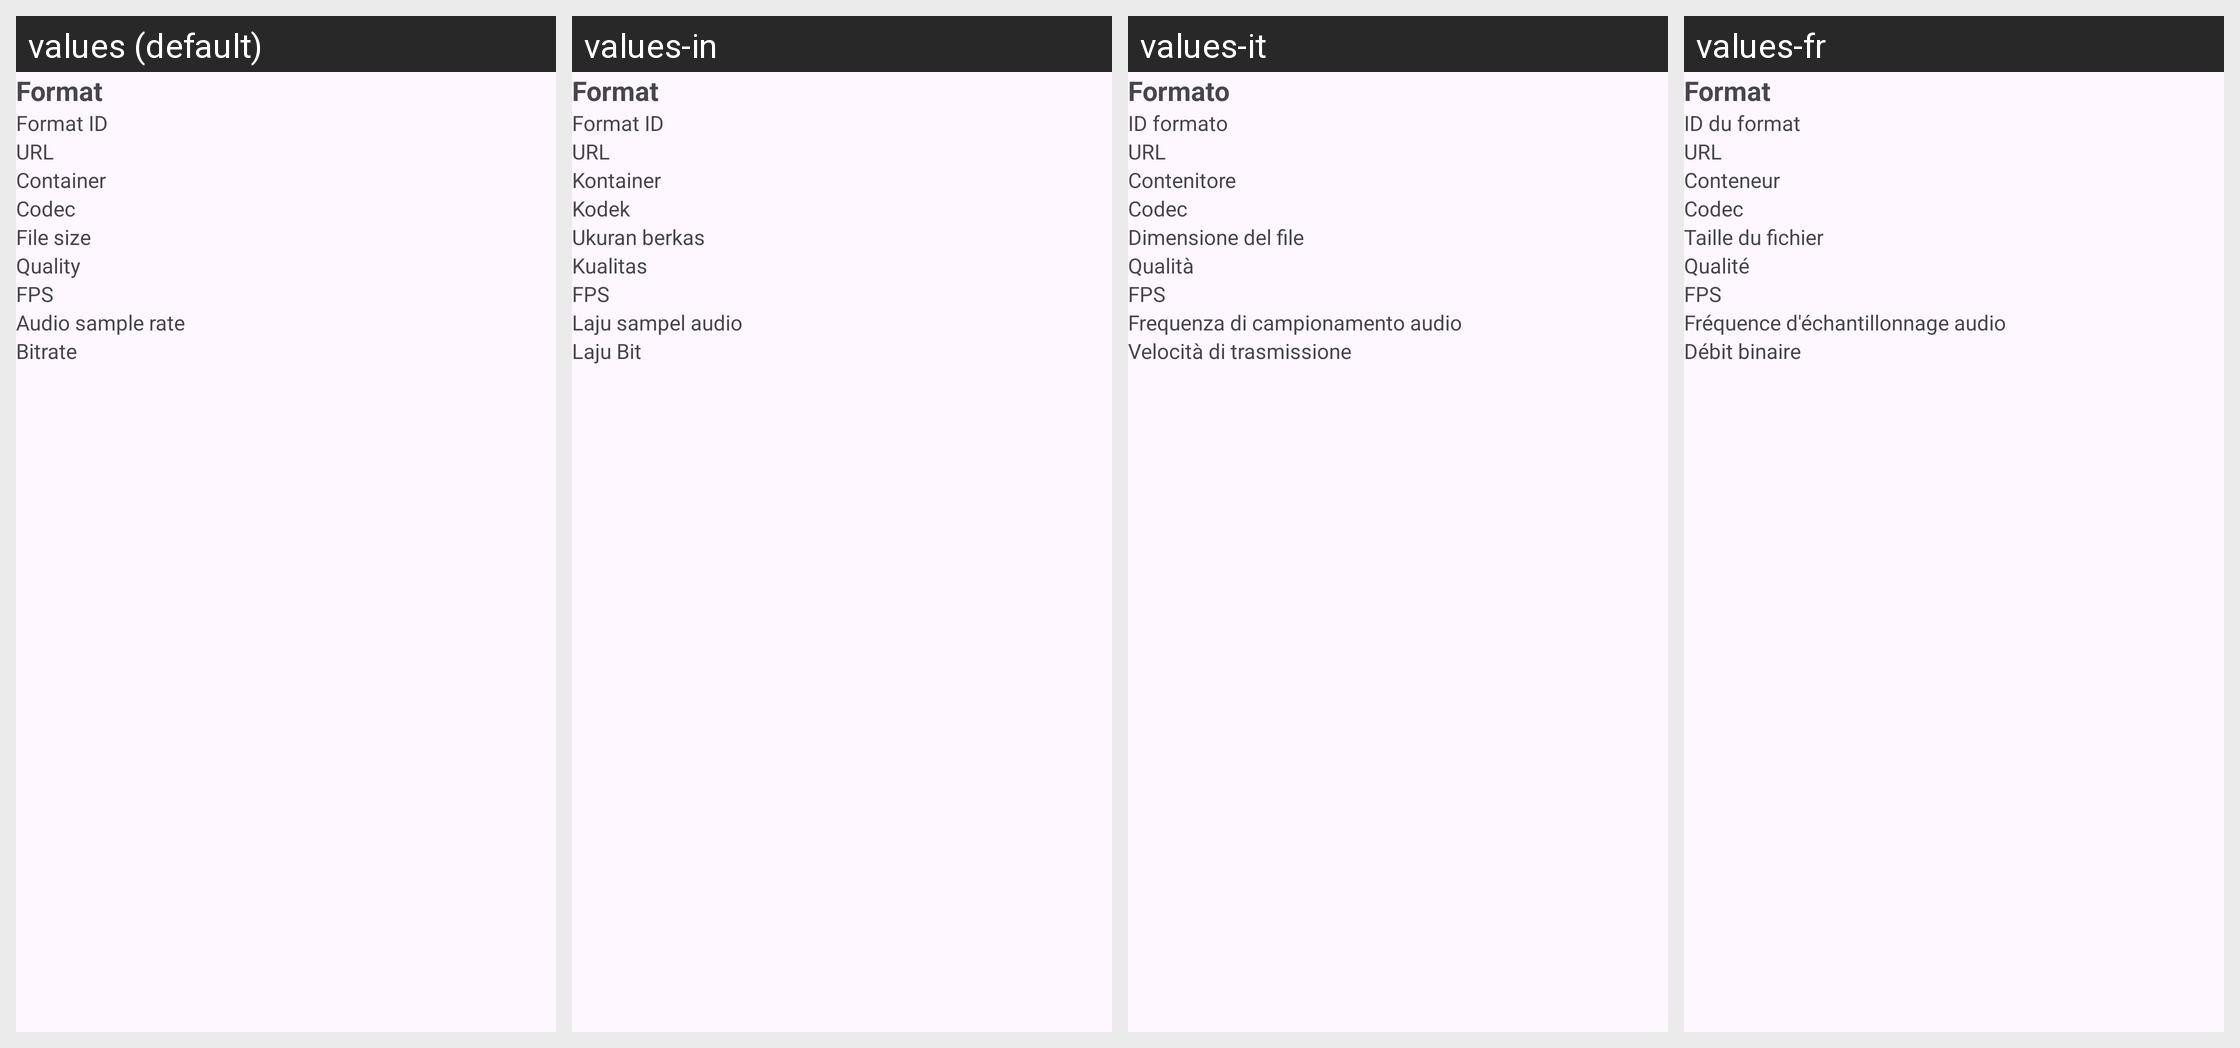

Strings drawn on this Android screen and how each of the app's shown locales translates them:
Android screen res/layout/format_details_sheet.xml rendered under 4 locales, left to right: values (default), values-in, values-it, values-fr. Device: Nexus 5 (rendered at 1080×1920; each locale shown at half size, 540×960, under a caption strip naming it); theme BaseTheme.
Other locales in the repository, not shown: values-ar, values-bn, values-de, values-es, values-hi, values-ko, values-pt, values-ru.
Strings drawn on this screen, with the default value and each locale's value (text and hints the layout hard-codes, and strings that could not be matched under every locale, appear in the picture but are not listed):

format
  values: Format
  values-in: Format
  values-it: Formato
  values-fr: Format

format_id
  values: Format ID
  values-in: Format ID
  values-it: ID formato
  values-fr: ID du format

url
  values: URL
  values-in: URL
  values-it: URL
  values-fr: URL

container
  values: Container
  values-in: Kontainer
  values-it: Contenitore
  values-fr: Conteneur

codec
  values: Codec
  values-in: Kodek
  values-it: Codec
  values-fr: Codec

file_size
  values: File size
  values-in: Ukuran berkas
  values-it: Dimensione del file
  values-fr: Taille du fichier

quality
  values: Quality
  values-in: Kualitas
  values-it: Qualità
  values-fr: Qualité

audio_samplerate
  values: Audio sample rate
  values-in: Laju sampel audio
  values-it: Frequenza di campionamento audio
  values-fr: Fréquence d'échantillonnage audio

bitrate
  values: Bitrate
  values-in: Laju Bit
  values-it: Velocità di trasmissione
  values-fr: Débit binaire
